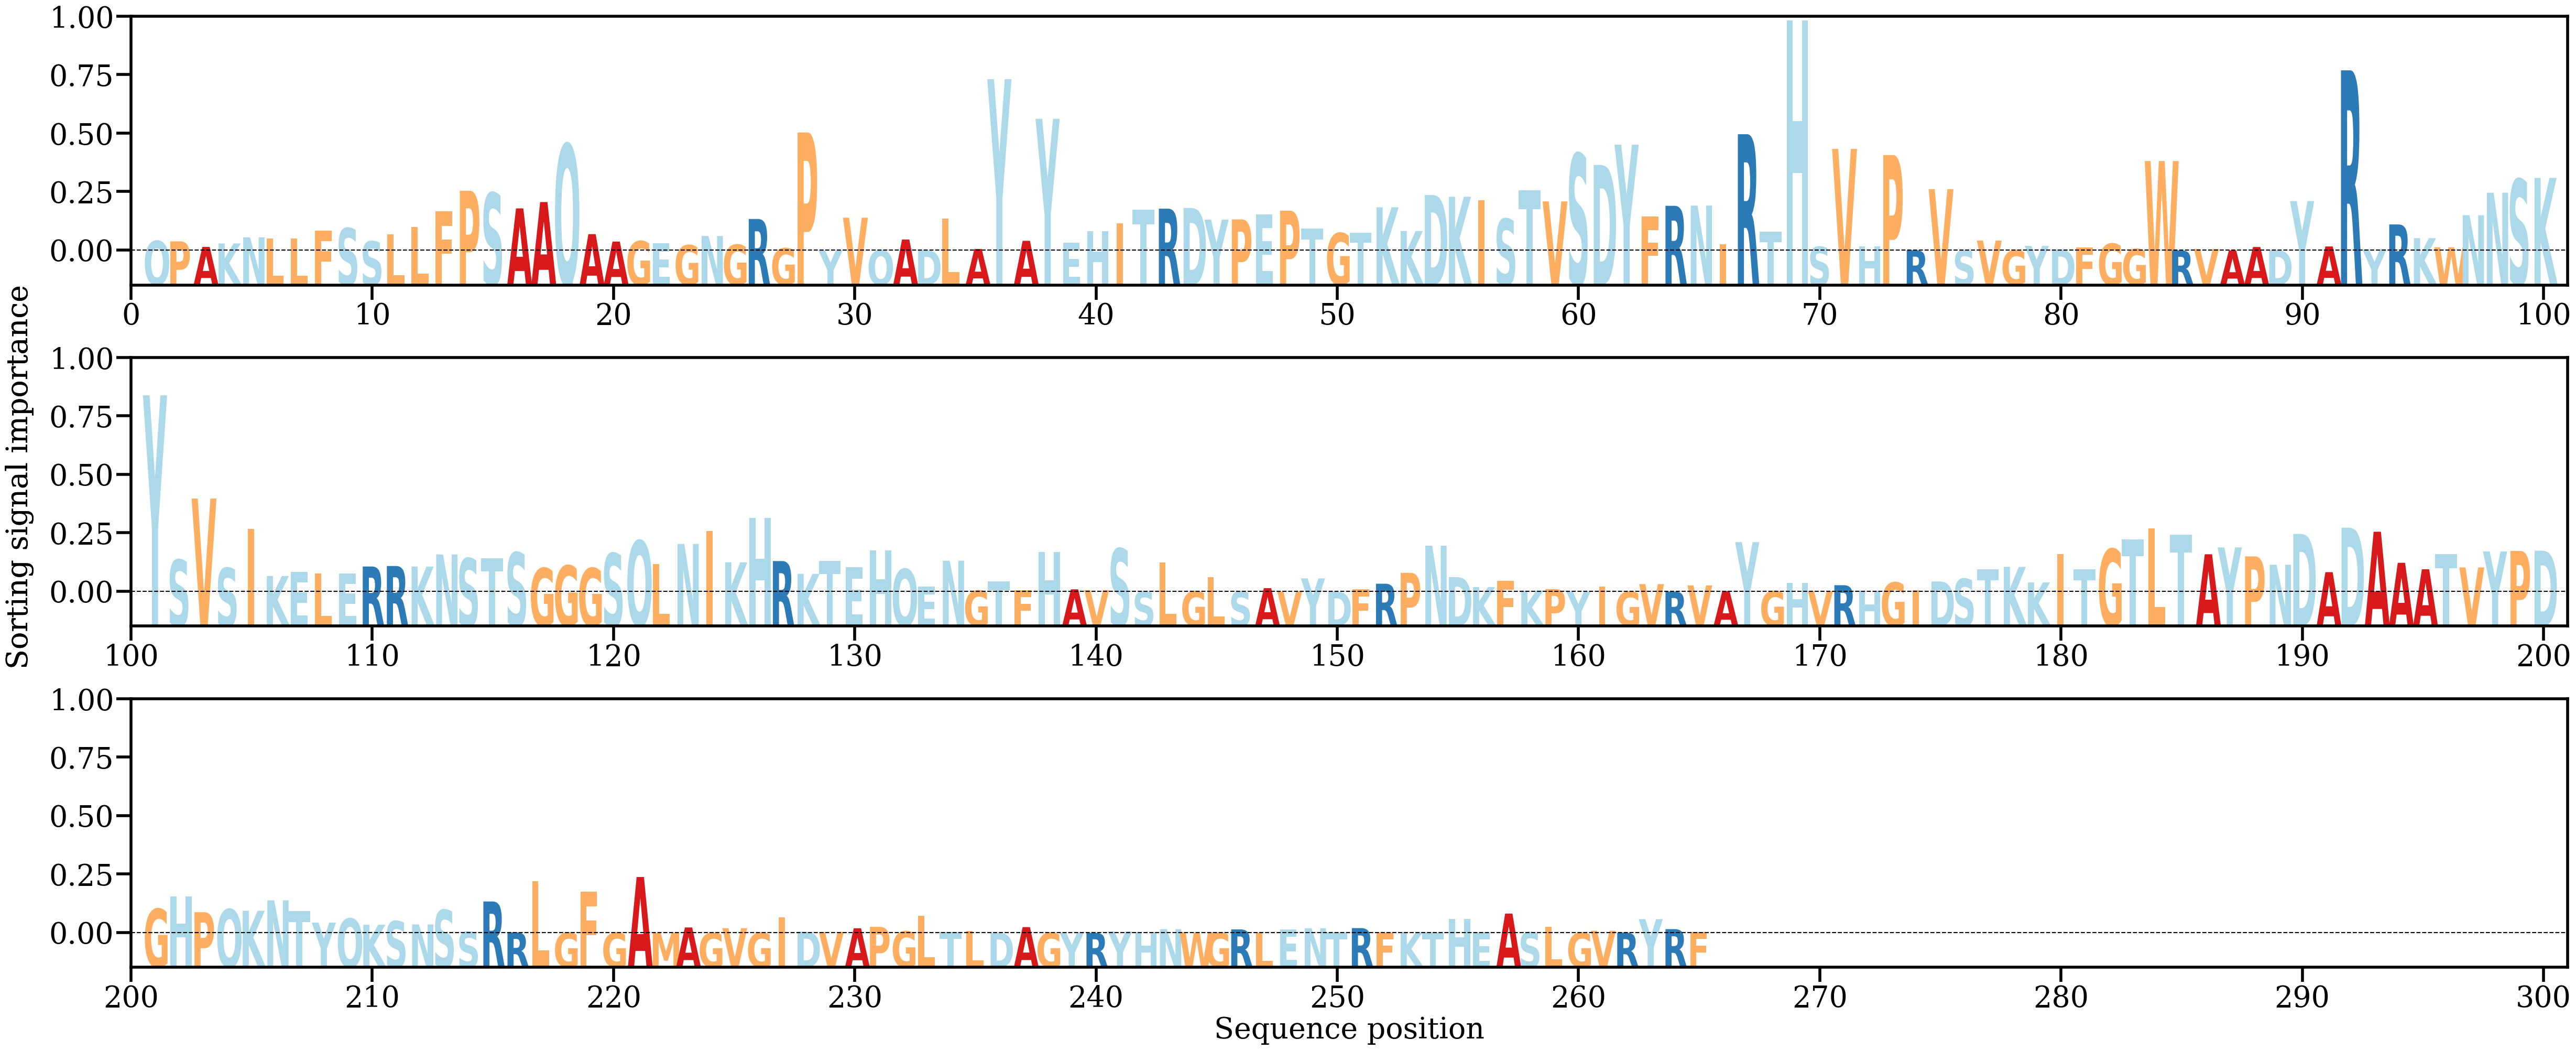

Data behind this chart, as committed beside it:
AA, Alpha
Q, [0.00141397]
P, [0.00134834]
A, [0.00052846]
K, [0.00103768]
N, [0.00195016]
L, [0.00179874]
L, [0.00177472]
F, [0.00296353]
S, [0.0033099]
S, [0.00135957]
L, [0.00242898]
L, [0.00351433]
F, [0.00580074]
P, [0.00886607]
S, [0.0085409]
A, [0.00624473]
A, [0.0071842]
Q, [0.01576219]
A, [0.00241873]
A, [0.00131938]
G, [0.00138502]
E, [0.00104582]
G, [0.0007778]
N, [0.00214503]
G, [0.00085648]
R, [0.0046691]
G, [0.00032168]
P, [0.0175124]
Y, [3.2748987e-05]
V, [0.00485789]
Q, [2.7589373e-05]
A, [0.00162546]
D, [4.051363e-05]
L, [0.00475464]
A, [0.00022446]
Y, [0.02542469]
A, [0.00143397]
Y, [0.01954623]
E, [0.00117128]
H, [0.00286689]
I, [0.00400032]
T, [0.00606304]
R, [0.00620164]
D, [0.00630907]
Y, [0.00457608]
P, [0.00461261]
E, [0.00534941]
P, [0.00590159]
T, [0.00324611]
G, [0.00258144]
T, [0.00262814]
K, [0.00641002]
K, [0.00288211]
D, [0.00823216]
K, [0.00797325]
I, [0.00744894]
S, [0.0046878]
T, [0.00889979]
V, [0.00727686]
S, [0.01434944]
... 205 more rows
